Dataset: data (GitHub, nurddeenIbra/cropland-mapping). Classes: building, cropland, uncultivated land.

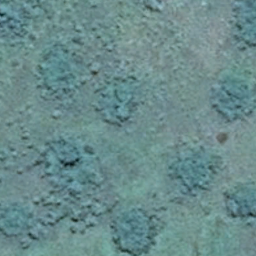
Label: uncultivated land

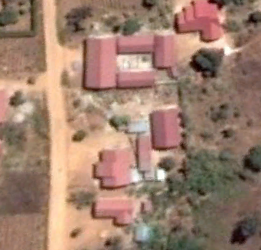
Label: building

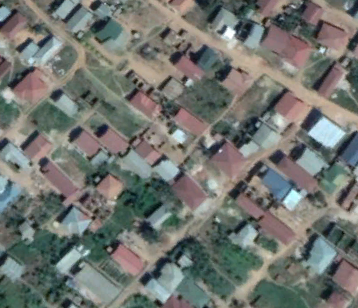
Label: building

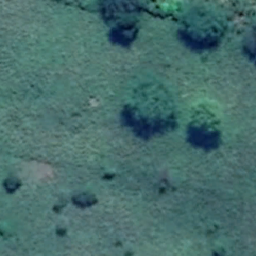
Label: cropland

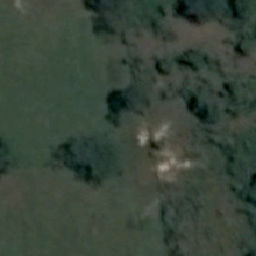
Label: cropland

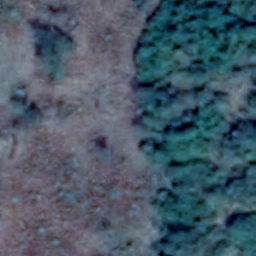
Label: uncultivated land
